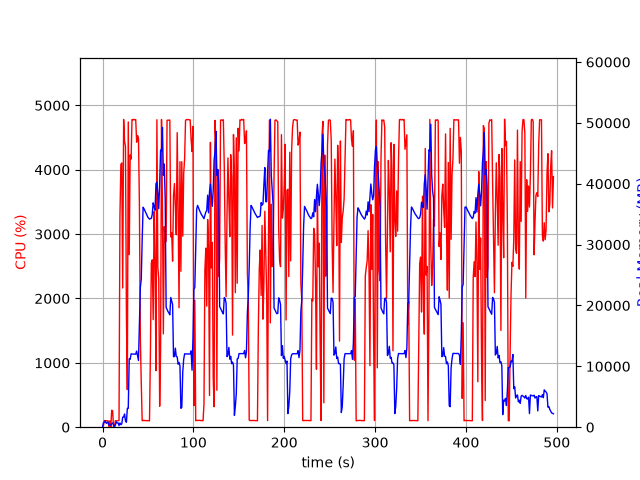

Source data for this figure (header and first rows):
elapsed_time, nproc, cpu, mem_real, mem_virtual
4.458427429199219e-05, 1, 0.0, 8.113, 3185
1.006, 10, 28.8, 791.5, 5389
2.014, 4, 103.1, 797.1, 2481
3.023, 6, 100.2, 1064, 3483
4.031, 3, 100.2, 632.4, 2008
5.039, 3, 99.3, 735.6, 2216
6.046, 3, 99.2, 837.8, 2216
7.054, 4, 3.0, 379.8, 1934
8.063, 3, 99.3, 369.7, 1664
9.07, 3, 2.0, 310.6, 1612
10.08, 4, 263.1, 592.4, 2267
11.09, 5, 257.1, 685.7, 2639
12.09, 4, 4.0, 427, 2046
13.1, 1, 10.9, 73.89, 698.3
14.11, 1, 100.2, 329.9, 1902
15.12, 1, 99.2, 895.9, 3188
16.12, 1, 100.2, 697.7, 2676
17.13, 1, 100.1, 697.7, 2676
18.14, 1, 104.3, 267.4, 6658
19.15, 1, 3269, 697.5, 6658
20.16, 1, 4082, 416.8, 6694
21.17, 1, 4105, 547, 6710
22.19, 1, 2162, 1659, 7266
23.21, 1, 4782, 1659, 7266
24.23, 1, 4441, 2171, 7266
25.25, 1, 4362, 1021, 7274
26.27, 1, 1750, 810.4, 8298
27.28, 1, 582.9, 3084, 9382
28.31, 1, 4742, 3089, 9382
29.36, 1, 2681, 11229, 25586
30.4, 1, 4230, 11147, 25586
31.42, 1, 4165, 12043, 25586
32.44, 1, 4781, 12022, 25586
33.46, 1, 4774, 12013, 25586
34.48, 1, 4783, 12013, 25586
35.49, 1, 4774, 12013, 25586
36.51, 1, 4780, 12002, 25586
37.53, 1, 4428, 12514, 25586
38.55, 1, 4531, 11746, 25586
39.57, 1, 4489, 10968, 27418
40.6, 1, 3438, 16986, 41637
41.61, 1, 1376, 23000, 41637
42.62, 1, 691.0, 24295, 62117
43.63, 1, 101.2, 30761, 62117
44.64, 1, 104.1, 36144, 62117
45.65, 1, 105.2, 35895, 62117
46.65, 1, 103.2, 35549, 62117
47.66, 1, 102.3, 35194, 62117
48.67, 1, 101.3, 34896, 62117
49.68, 1, 102.2, 34566, 62117
50.68, 1, 101.3, 34346, 62117
51.69, 1, 99.2, 34196, 62117
52.7, 1, 1166, 34267, 62117
53.71, 1, 2556, 34304, 62117
54.72, 1, 2601, 34980, 62117
55.75, 1, 1671, 36864, 62117
56.78, 1, 3352, 36196, 62117
57.8, 1, 2544, 35642, 86693
58.81, 1, 877.5, 40010, 86693
59.84, 1, 4777, 40242, 86693
... 430 more rows
